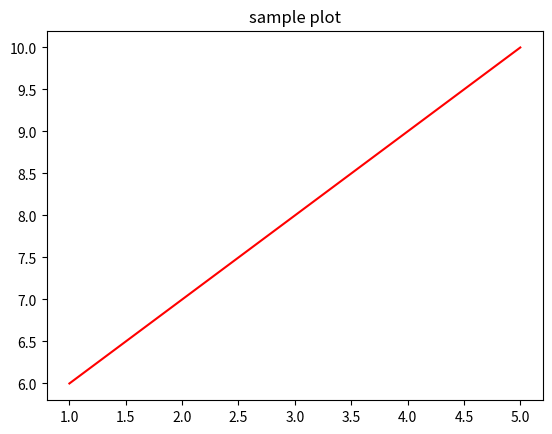

Write the Python code that produced this figure.
import matplotlib.pyplot as plt

x = [1,2,3,4,5]
y = [6,7,8,9,10]

plt.plot(x,y,'r')
plt.title('sample plot')
plt.show()